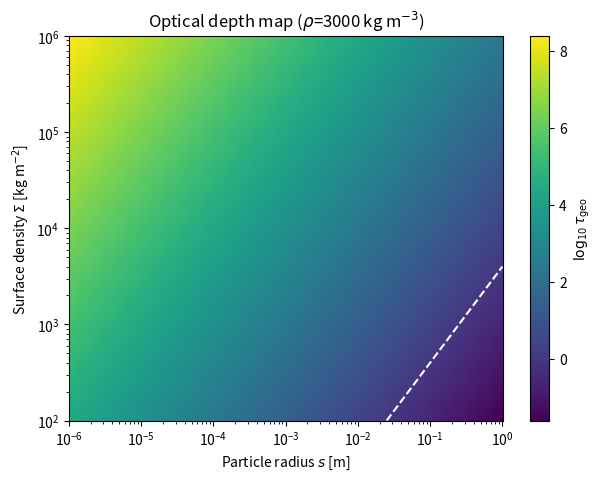

Here is the Python script that generated this plot:
import numpy as np
import matplotlib.pyplot as plt
import os  # ADD: 画像保存用ディレクトリ作成に使用

rho = 3000               # 粒子密度 [kg m^-3]

s      = np.logspace(-6, 0, 400)   # 粒子半径 1 µm – 1 m
Sigma  = np.logspace(2, 6, 400)    # 表面質量密度 1e2 – 1e6 kg m^-2
S, SIG = np.meshgrid(s, Sigma)

tau = 3*SIG/(4*rho*S)    # 幾何学光学的厚さ

fig, ax = plt.subplots(figsize=(7,5))
pcm = ax.pcolormesh(S, SIG, np.log10(tau), cmap='viridis', shading='auto')
fig.colorbar(pcm, label=r'$\log_{10}\tau_{\rm geo}$')
ax.contour(S, SIG, tau, levels=[1], colors='w', linestyles='--', label=r'$\tau=1$')

# β parameter (Burns et al. 1979)
beta = 5.7e-4 / (rho * S)                # S in m, rho in kg/m^3
Omega = 3.986e14 / (2.28e11)**3          # Mars GM/a^3, a=2.28e11 m

# Hill critical beta
beta_crit = (1/3)*(6.42e23/1.99e30)*(2.28e11/(3*3.39e6))**3   # ~0.03

# PR vs collision times
t_col = 4*rho*S / (3*SIG*Omega)          # Omega from Mars GM/a^3
t_PR  = 550*(rho/3000)*(S/1e-6)*(1.52)**2  # yr

# Plot boundaries
ax.contour(S, SIG, beta, levels=[beta_crit], colors='r', label='β=βcrit')
ax.contour(S, SIG, t_col/t_PR, levels=[1], colors='cyan', linestyles='-.', label='t_col=t_PR')

ax.set_xscale('log'); ax.set_yscale('log')
ax.set_xlabel('Particle radius $s$ [m]')
ax.set_ylabel('Surface density $\\Sigma$ [kg m$^{-2}$]')
ax.set_title('Optical depth map ($\\rho$=3000 kg m$^{-3}$)')
os.makedirs("output", exist_ok=True)  # ADD: 出力フォルダを自動作成
plt.savefig("output/fig_optical_depth_map.png", dpi=300)  # ADD: 画像保存
plt.show()
